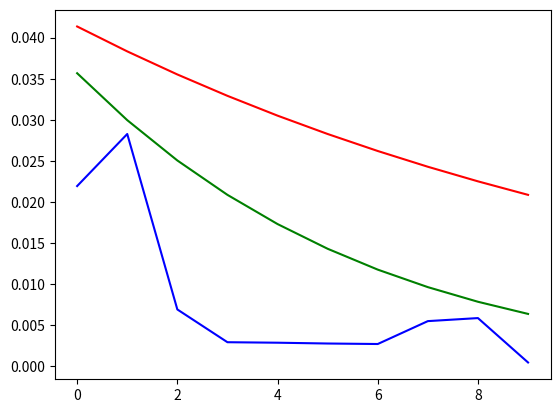

Source code (Python):
import math
import numpy
import matplotlib.pyplot as mplt

class Neuron:
    def __init__(self, lr = 0.5, p = 4):
        self.learningRate = lr
        self.p = p
        self.weights = [0 for i in range (p + 1)]
    
    def calc_net(self, xlist):
        net = 0
        for k in range(len(xlist)):
            net += self.weights[k] * xlist[k]
        net += self.weights[-1]
        return net
        
    def correct_weight(self, delta, x):
        for k in range(len(x)):
            deltaw = self.learningRate * delta * x[k]
            self.weights[k] += deltaw

def calc_summary_err(ideal, results):
    sum_ = 0
    for i, res in enumerate(results):
        sum_ += (ideal[i] - res)**2
    return math.sqrt(sum_)

def print_epoch_results(results, epoch, error, weights):
    formatted_results = ['%.5f' % r for r in results]
    print('-'*50, '\nresults:\n', formatted_results, '\n', '-'*50)
    print('Epoch:', epoch, "Summary error: {:5f}".format (error))
    formatted_weights = ['%.5f' % w for w in weights]
    print('Weights:', formatted_weights)

def train(neuron, trainset, max_epoch = None):
    epoch = 0
    p = neuron.p
    error_list = []
    while True:
        summaryErr = 0
        results = []
        for i in range(p, len(trainset)):
            net = neuron.calc_net(trainset[i-p:i]) #result = net
            results.append(net)
            delta = trainset[i] - net 
            if delta:
                neuron.correct_weight(delta, trainset[i-p:i])
                summaryErr += delta **2
        summaryErr = math.sqrt(summaryErr)
        #print_epoch_results(results, epoch, summaryErr, neuron.weights)
        if summaryErr < 0.001:
            print('Done!')
            return summaryErr
        if max_epoch is not None:
            if epoch > max_epoch:
                print('max epoch reached')
                return summaryErr
        epoch += 1
    
def predict(neuron, trainset):
    tset = trainset[:]
    i = 20 - neuron.p
    while i < 35:
        result = neuron.calc_net(tset[-neuron.p:])
        tset.append(result)
        i += 1
    return tset

def calc_train_set(a, b):
    t_set = []
    step = 0.2
    for t in numpy.arange(a, b + step, step):
        tmp = 0.5*math.cos(0.5*t)- math.sin(t)

        t_set.append(tmp)
    return t_set
        
if __name__ == "__main__":
    n1 = Neuron(0.4, 2)
    n2 = Neuron(0.4, 10)
    a = 0
    b = 4
    trainset = calc_train_set(a, b)
   
    err1 = train(n1, trainset, 5000)
    err2 = train(n2, trainset, 5000)
   
    errors_by_norm = []
    for i in numpy.arange(0.1, 1.1, 0.1):
        n = Neuron(i, 4)
        err = train(n, trainset, 5000)
        errors_by_norm.append(err)
        i += 0.1

    errors_by_window_width = []
    for i in numpy.arange(2, 22, 2):
        n = Neuron(0.4, i)
        err = train(n, trainset, 3000)
        errors_by_window_width.append(err)
        i += 0.1

    
    errors_by_epoch = []
    for i in numpy.arange(500, 5500, 500):
        n = Neuron(0.4, 4)
        err = train(n, trainset, i)
        errors_by_epoch.append(err)
        i += 0.1
    
    predicted = predict(n1, trainset)
    predicted2 = predict(n2, trainset)
    print('Summary error 1st neuron:', err1, '\t\tSummary error 2nd neuron:', err2)
    print(err1, err2)
    #mplt.plot(calc_train_set(a, 2*b), color = 'r')
    #mplt.plot(predicted, color='g')
    #mplt.plot(predicted2, color = 'b')
    mplt.plot(range(len(errors_by_norm)), errors_by_norm, color='g')
    mplt.plot(range(len(errors_by_window_width)), errors_by_window_width, color='b')
    mplt.plot(range(len(errors_by_epoch)), errors_by_epoch, color='r')


    mplt.plot()
    mplt.show()
